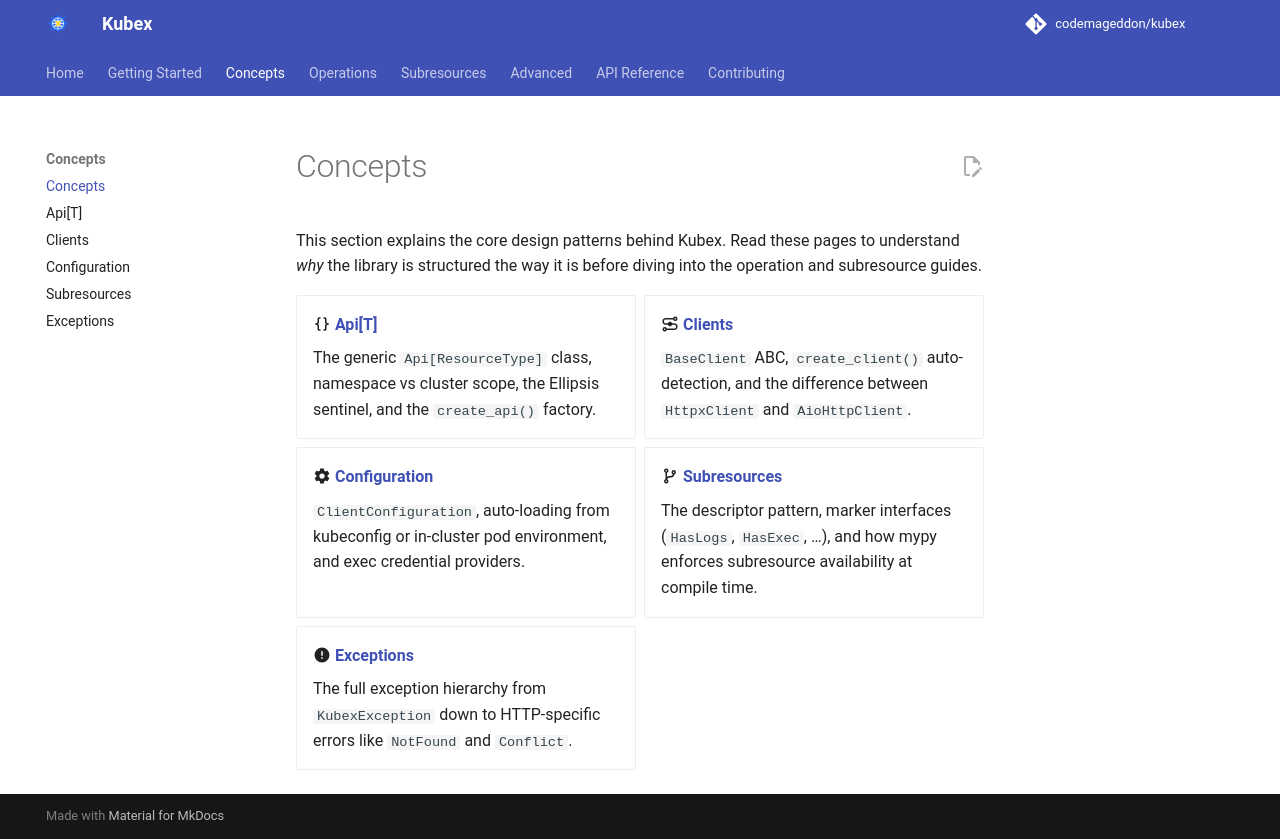

repository: codemageddon/kubex · page: 0.1.0-beta.4/concepts/index.html · generator: mkdocs

# Concepts

This section explains the core design patterns behind Kubex. Read these pages to understand *why* the library is structured the way it is before diving into the operation and subresource guides.

<div class="grid cards" markdown>

- :material-code-braces: **[Api\[T\]](api.md)**

    The generic `Api[ResourceType]` class, namespace vs cluster scope, the Ellipsis sentinel, and the `create_api()` factory.

- :material-transit-connection-variant: **[Clients](clients.md)**

    `BaseClient` ABC, `create_client()` auto-detection, and the difference between `HttpxClient` and `AioHttpClient`.

- :material-cog: **[Configuration](configuration.md)**

    `ClientConfiguration`, auto-loading from kubeconfig or in-cluster pod environment, and exec credential providers.

- :material-source-branch: **[Subresources](subresources.md)**

    The descriptor pattern, marker interfaces (`HasLogs`, `HasExec`, …), and how mypy enforces subresource availability at compile time.

- :material-alert-circle: **[Exceptions](exceptions.md)**

    The full exception hierarchy from `KubexException` down to HTTP-specific errors like `NotFound` and `Conflict`.

</div>
